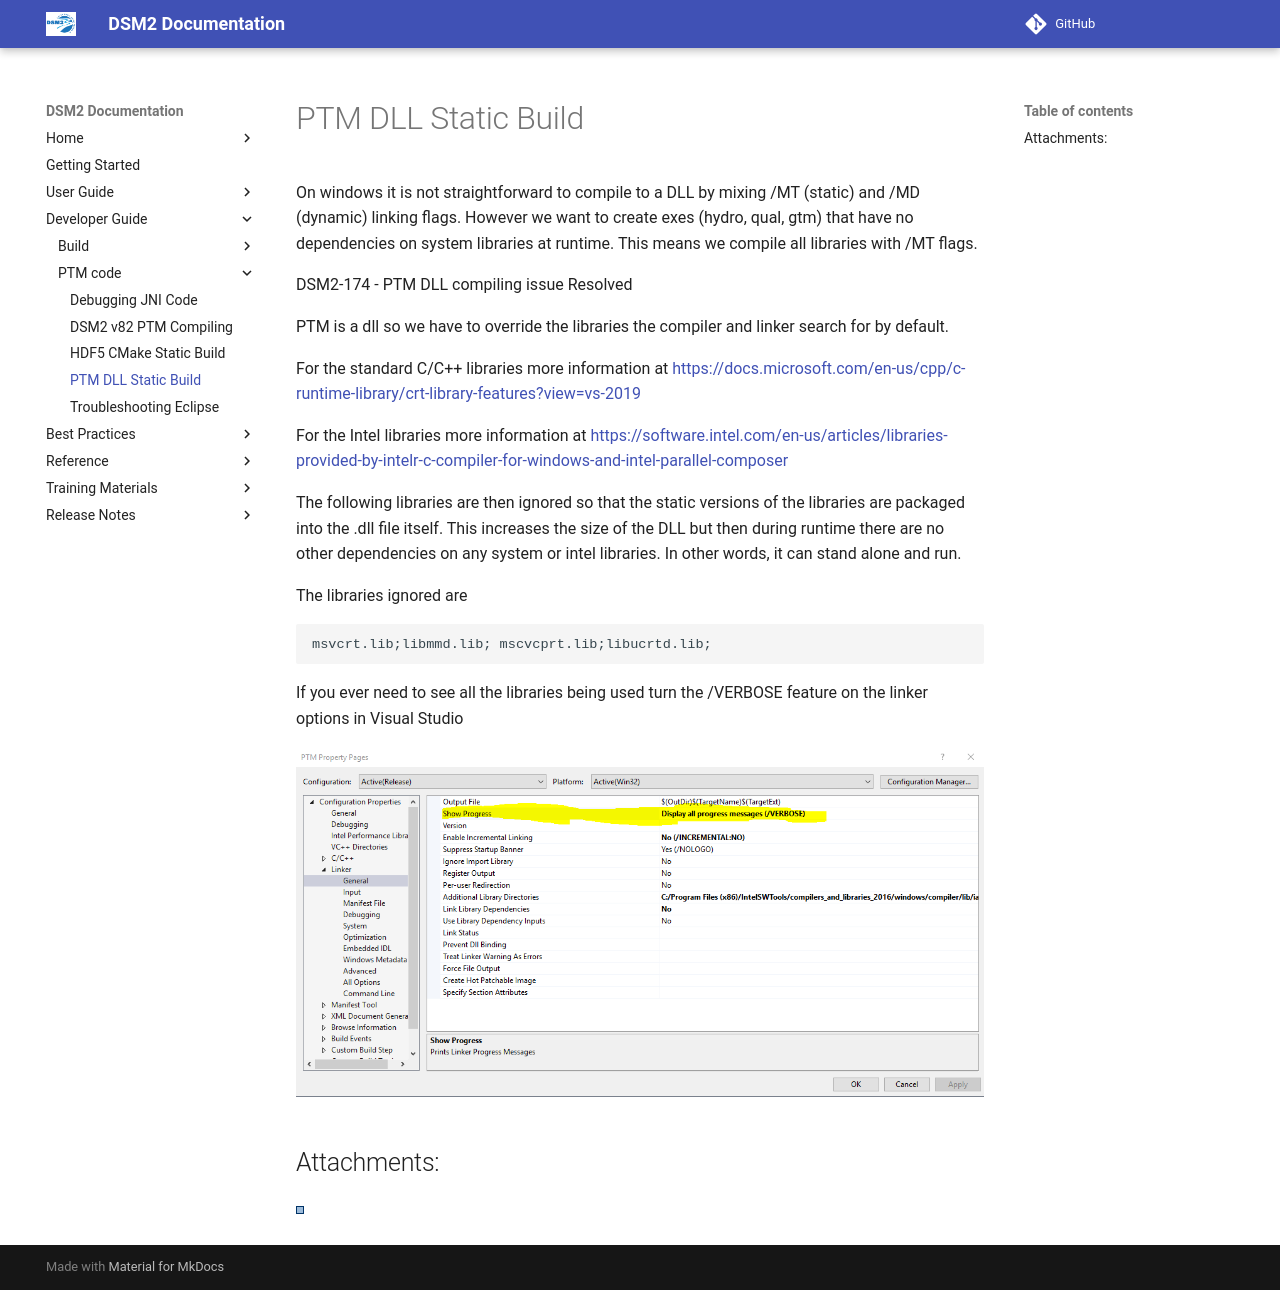

repository: CADWRDeltaModeling/dsm2 · page: build/PTM_DLL_Static_Build/index.html · generator: mkdocs

# PTM DLL Static Build

On windows it is not straightforward to compile to a DLL by mixing /MT
(static) and /MD (dynamic) linking flags. However we want to create exes
(hydro, qual, gtm) that have no dependencies on system libraries at
runtime. This means we compile all libraries with /MT flags.

DSM2-174 - PTM DLL compiling issue Resolved

PTM is a dll so we have to override the libraries the compiler and
linker search for by default.

For the standard C/C++ libraries more information at <a
href="https://docs.microsoft.com/en-us/cpp/c-runtime-library/crt-library-features?view=vs-2019"
rel="nofollow">https://docs.microsoft.com/en-us/cpp/c-runtime-library/crt-library-features?view=vs-2019</a>

For the Intel libraries more information at <a
href="https://software.intel.com/en-us/articles/libraries-provided-by-intelr-c-compiler-for-windows-and-intel-parallel-composer"
rel="nofollow">https://software.intel.com/en-us/articles/libraries-provided-by-intelr-c-compiler-for-windows-and-intel-parallel-composer</a>

The following libraries are then ignored so that the static versions of
the libraries are packaged into the .dll file itself. This increases the
size of the DLL but then during runtime there are no other dependencies
on any system or intel libraries. In other words, it can stand alone and
run.

The libraries ignored are 

    msvcrt.lib;libmmd.lib; mscvcprt.lib;libucrtd.lib;

  

  

If you ever need to see all the libraries being used turn the /VERBOSE
feature on the linker options in Visual Studio

![PTM DLL Static Build Figure 1](../attachments/PTM_DLL_StaticBuild_Figure1.png)

## Attachments:

![Bullet Blue Icon](../attachments/Bullet_Blue_Icon.gif)
